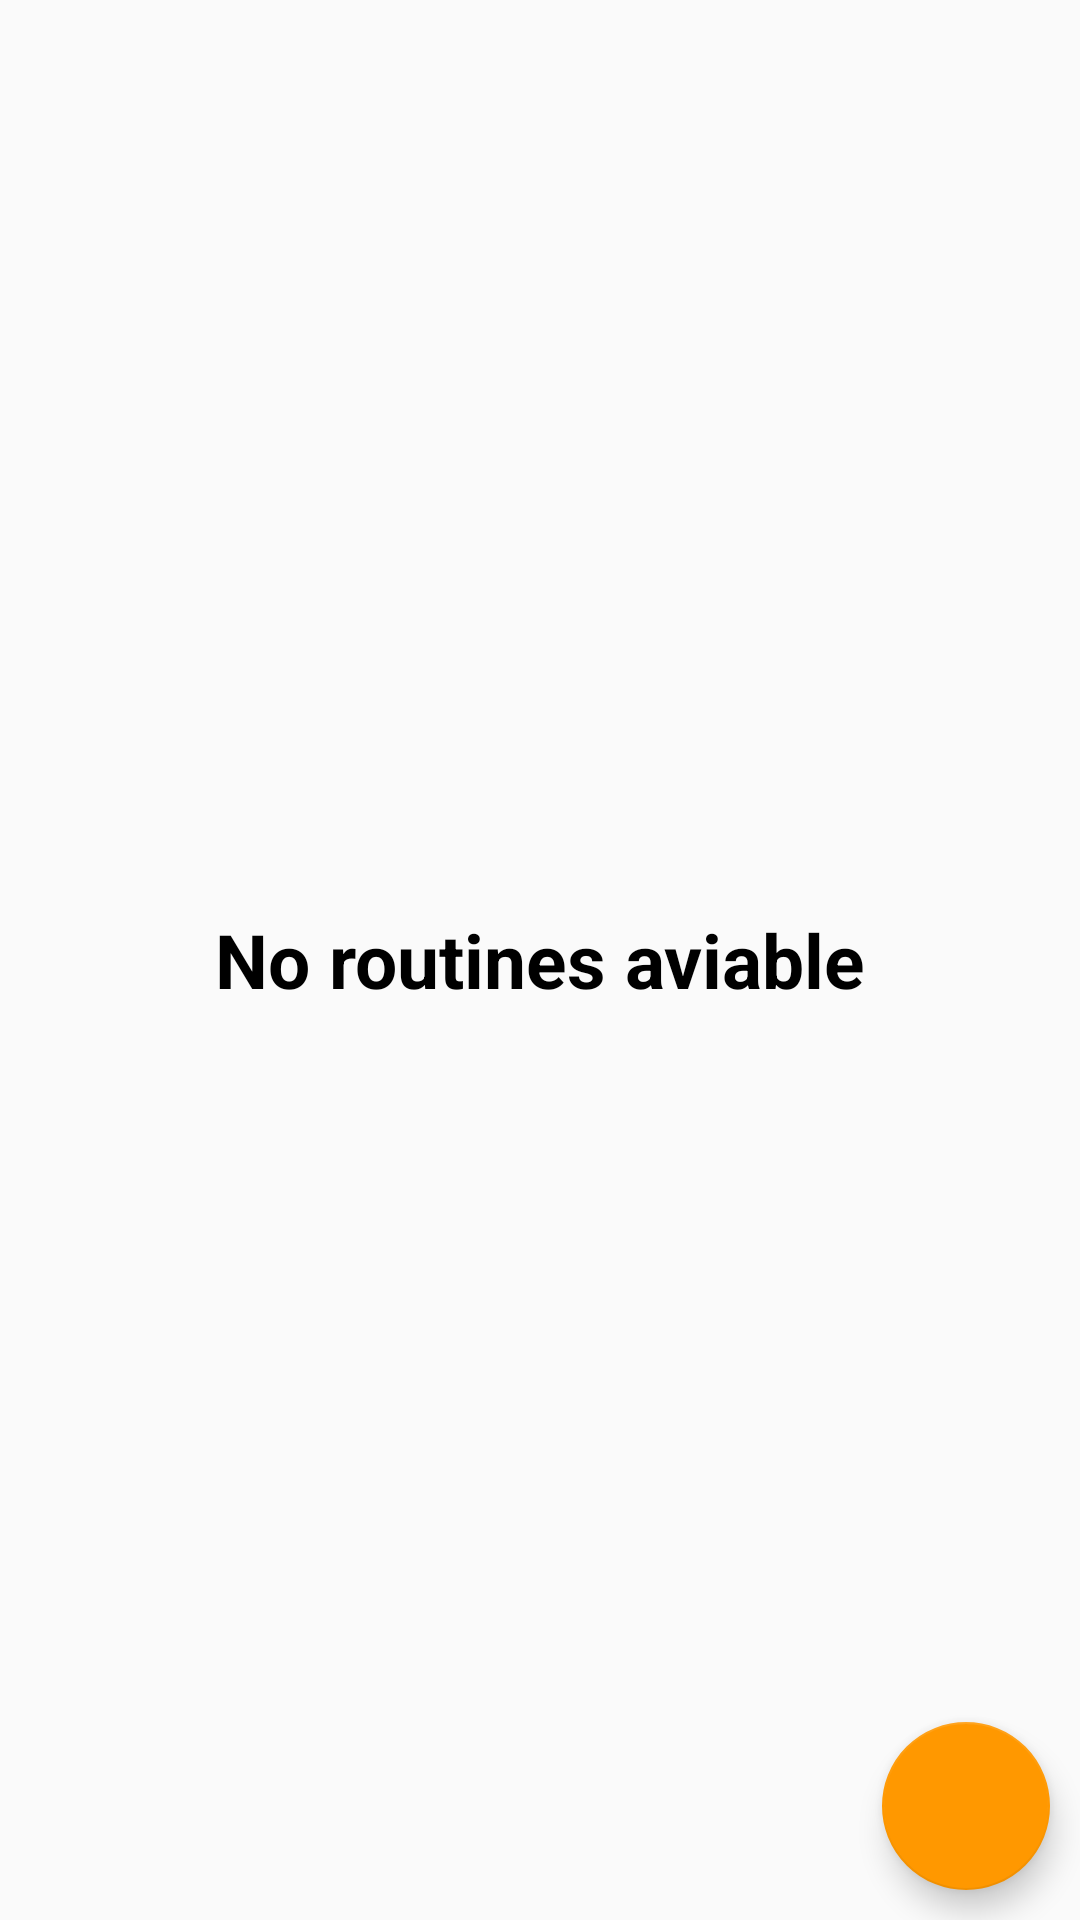

Layout XML and referenced resources for this Android screen:
<!-- AndroidManifest.xml: application theme AppTheme -->
<!-- res/layout/activity_main.xml -->
<?xml version="1.0" encoding="utf-8"?>
<RelativeLayout xmlns:android="http://schemas.android.com/apk/res/android"
    xmlns:app="http://schemas.android.com/apk/res-auto"
    xmlns:tools="http://schemas.android.com/tools"
    android:layout_width="match_parent"
    android:layout_height="match_parent"
    tools:context=".MainActivity">

    <androidx.recyclerview.widget.RecyclerView
        android:id="@+id/routinesList"
        android:layout_width="match_parent"
        android:layout_height="match_parent"
            android:padding="16dp"

    tools:listitem="@layout/routine_row" />

    <TextView
        android:id="@+id/noRoutinesAvabile"
        android:layout_width="match_parent"
        android:layout_height="wrap_content"
        android:gravity="center_vertical|center"

        android:textStyle="bold"
        android:textSize="25dp"

        android:text="@string/noRoutinesAvaible"
        android:textColor="@android:color/black"
        tools:visibility=""
        android:layout_centerVertical="true"/>

    <com.google.android.material.floatingactionbutton.FloatingActionButton
        android:id="@+id/addRoutine"
        android:layout_width="wrap_content"
        android:layout_height="wrap_content"
        android:layout_alignParentEnd="true"
        android:layout_alignParentBottom="true"
        android:layout_marginEnd="10dp"
        android:layout_marginBottom="10dp"
        android:src="@drawable/ic_baseline_add_24" />

</RelativeLayout>
<!-- res/layout/routine_row.xml (included above) -->
<?xml version="1.0" encoding="utf-8"?>
<RelativeLayout xmlns:android="http://schemas.android.com/apk/res/android"
    xmlns:app="http://schemas.android.com/apk/res-auto"
    android:layout_width="match_parent"
    android:layout_height="wrap_content"
    android:layout_marginBottom="15dp">

    <TextView
        android:id="@+id/textViewRoutineHeadline"
        android:layout_width="match_parent"
        android:layout_height="wrap_content"
        android:text="test Routine"
        android:layout_marginTop="10dp"
        android:layout_marginEnd="85dp"
        android:textSize="16sp"
      android:layout_marginStart="10dp"
        android:textColor="@android:color/black"
        />

    <TextView
        android:layout_marginStart="10dp"
        android:id="@+id/textViewRoutineDecsription"
        android:layout_width="match_parent"
        android:layout_marginEnd="85dp"
        android:layout_height="wrap_content"
        android:text="Bluetooth, "
        android:textColor="@android:color/black"
        android:layout_below="@id/textViewRoutineHeadline"/>

    <ImageView
        android:id="@+id/imageViewPlayRoutine"
        android:layout_width="wrap_content"
        android:layout_height="wrap_content"
        android:layout_alignParentEnd="true"
        android:scaleX="1.2"
        android:scaleY="1.2"

        android:layout_marginEnd="48dp"

        app:srcCompat="@drawable/ic_baseline_play_arrow_24" />

    <ImageView
        android:id="@+id/delteRoutine"
        android:layout_width="wrap_content"
        android:layout_height="wrap_content"
        android:layout_alignParentEnd="true"
        android:layout_marginTop="5dp"
        android:layout_marginRight="10dp"
        android:scaleX="1.5"
        android:scaleY="1.5"
        app:srcCompat="@drawable/ic_baseline_clear_24"
        app:tint="@android:color/black" />







</RelativeLayout>
<!-- resources referenced by this layout -->
<resources>
  <!-- drawable ic_baseline_play_arrow_24 (drawable) -->
  <vector android:height="32dp" android:tint="#FF9800"
      android:viewportHeight="24" android:viewportWidth="24"
      android:width="32dp" xmlns:android="http://schemas.android.com/apk/res/android">
      <path android:fillColor="@android:color/white" android:pathData="M8,5v14l11,-7z"/>
  </vector>
  <string name="noRoutinesAvaible">No routines aviable</string>
  <style name="AppTheme" parent="Theme.AppCompat.Light.DarkActionBar">
          
          <item name="colorPrimary">@color/colorPrimary</item>
          <item name="colorPrimaryDark">@color/colorPrimaryDark</item>
          <item name="colorAccent">@color/colorAccent</item>
      </style>
  <color name="colorPrimary">#FF9800</color>
  <color name="colorPrimaryDark">#FF9800</color>
  <color name="colorAccent">#FF9800</color>
</resources>
